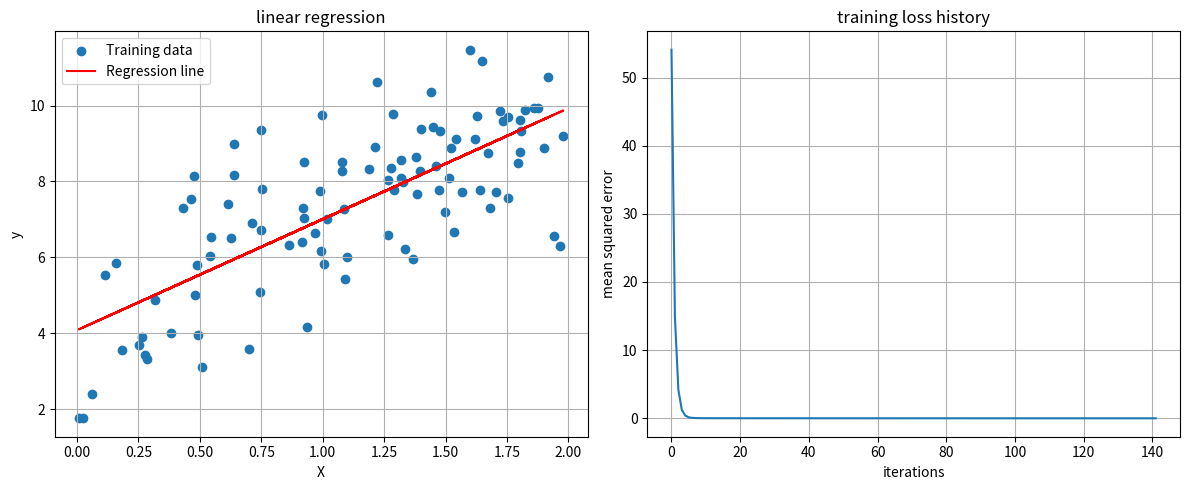

Reproduce this figure in Python.
'''linear regression implementation using gradient descent ,
 a simple implementation using numpy library and matplotlib for visualization'''
# importing the two necessary libraries 
import numpy as np
import matplotlib.pyplot as plt

# assigning seed value in order ot regenerate same output if needed
np.random.seed(346)
# defining linear regression class for the implementation of ml model
class LinearRegression:
    '''defining the constructor for the class 
        and initializing the parameters for the model'''
    def __init__(self,learning_rate=0.01,max_iter=1000,tol=1e-6,verbose=True):
        self.learning_rate=learning_rate
        self.max_iter=max_iter
        self.tol=tol
        self.verbose=verbose
        self.w=None
        self.b=None
        self.loss_history=[]
    '''defining the fit method for the model ,which will take the input data and the target variable as input , and outputs the model parameters'''
    def fit(self,X,y):
        y=y.reshape(-1,1)
        n_samples,n_features=X.shape
        self.w=np.random.randn(n_features,1)*0.01
        self.b=np.random.randn(1)*0.01
        for i in  range(self.max_iter):
            y_pred=self.predict(X)
            loss=self.compute_loss(y,y_pred)
            self.loss_history.append(loss)

            dw,db=self._compute_gradients(X,y,y_pred)            
            self.w-=self.learning_rate*dw
            self.b-=self.learning_rate*db
            
            if i>0 and abs(self.loss_history[-2]-loss)<self.tol:
                if self.verbose:
                    print(f"Converged at iteration : {i}")
                break
            if self.verbose and i%100==0:
                print(f'iteration {i:4d}:loss {loss:.4f}')
                
    def predict(self,X):
        return np.dot(X,self.w)+self.b

    def compute_loss(self,y_true,y_pred):
        return np.mean(y_true-y_pred)**2
    
    def _compute_gradients(self,X,y_true,y_pred):
         error=y_pred-y
         dw=(2/X.shape[0])*np.dot(X.T,error)
         db=(2/X.shape[0])*np.sum(error)
         return dw,db
    
    def r2_score(self,y_true,y_pred):
        ss_res=np.sum((y_true-y_pred)**2)
        ss_tot=np.sum((y_true-np.mean(y_true))**2)
        return 1-(ss_res/ss_tot)
    
def generate_data(n_samples=100,noise=1.0,random_seed=234):
    np.random.seed(random_seed)
    X=2*np.random.rand(n_samples,1)
    y=4+3*X+noise*np.random.randn(n_samples,1)
    return X,y

def plot_results(X,y,model,save_path=None):
    plt.figure(figsize=(12,5))
    plt.subplot(1,2,1)
    plt.scatter(X,y,label='Training data')
    plt.plot(X,model.predict(X),color='red',label='Regression line')
    plt.xlabel('X')
    plt.ylabel('y')
    plt.title('linear regression')
    plt.legend()
    plt.grid()
    
    plt.subplot(1,2,2)
    plt.plot(model.loss_history)
    plt.xlabel('iterations')
    plt.ylabel('mean squared error')
    plt.title('training loss history')
    plt.grid()

    if save_path:
        plt.savefig(save_path)
    plt.tight_layout()
    plt.show()
if __name__=='__main__':
    X,y=generate_data(noise=1.5,random_seed=234)
    model=LinearRegression(learning_rate=0.1,max_iter=1000)
    model.fit(X,y)
    y_pred=model.predict(X)
    print(f"R^2 score: {model.r2_score(y,y_pred):.4f}")
    plot_results(X,y,model) 


